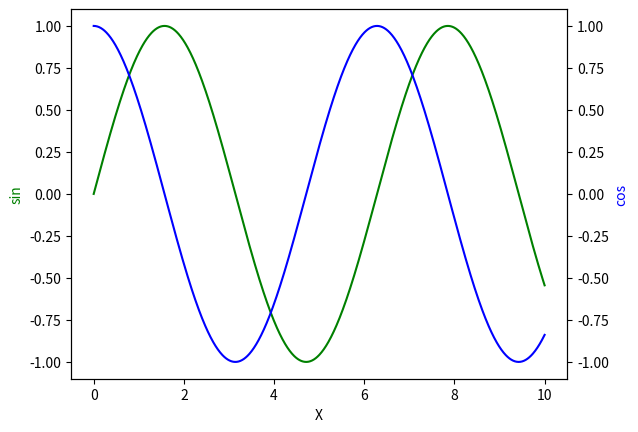

Write Python code to recreate this figure.
import matplotlib.pyplot as plt
import numpy as np

x = np.linspace(0, 10, 1000)
y1 = np.sin(x)
y2 = np.cos(x)

fig, ax1 = plt.subplots()

ax2 = ax1.twinx()

ax1.plot(x, y1, 'g-', label='sin')
ax2.plot(x, y2, 'b-', label='cos')

ax1.set_xlabel('X')
ax1.set_ylabel('sin', color='g')
ax2.set_ylabel('cos', color='b')

plt.show()
